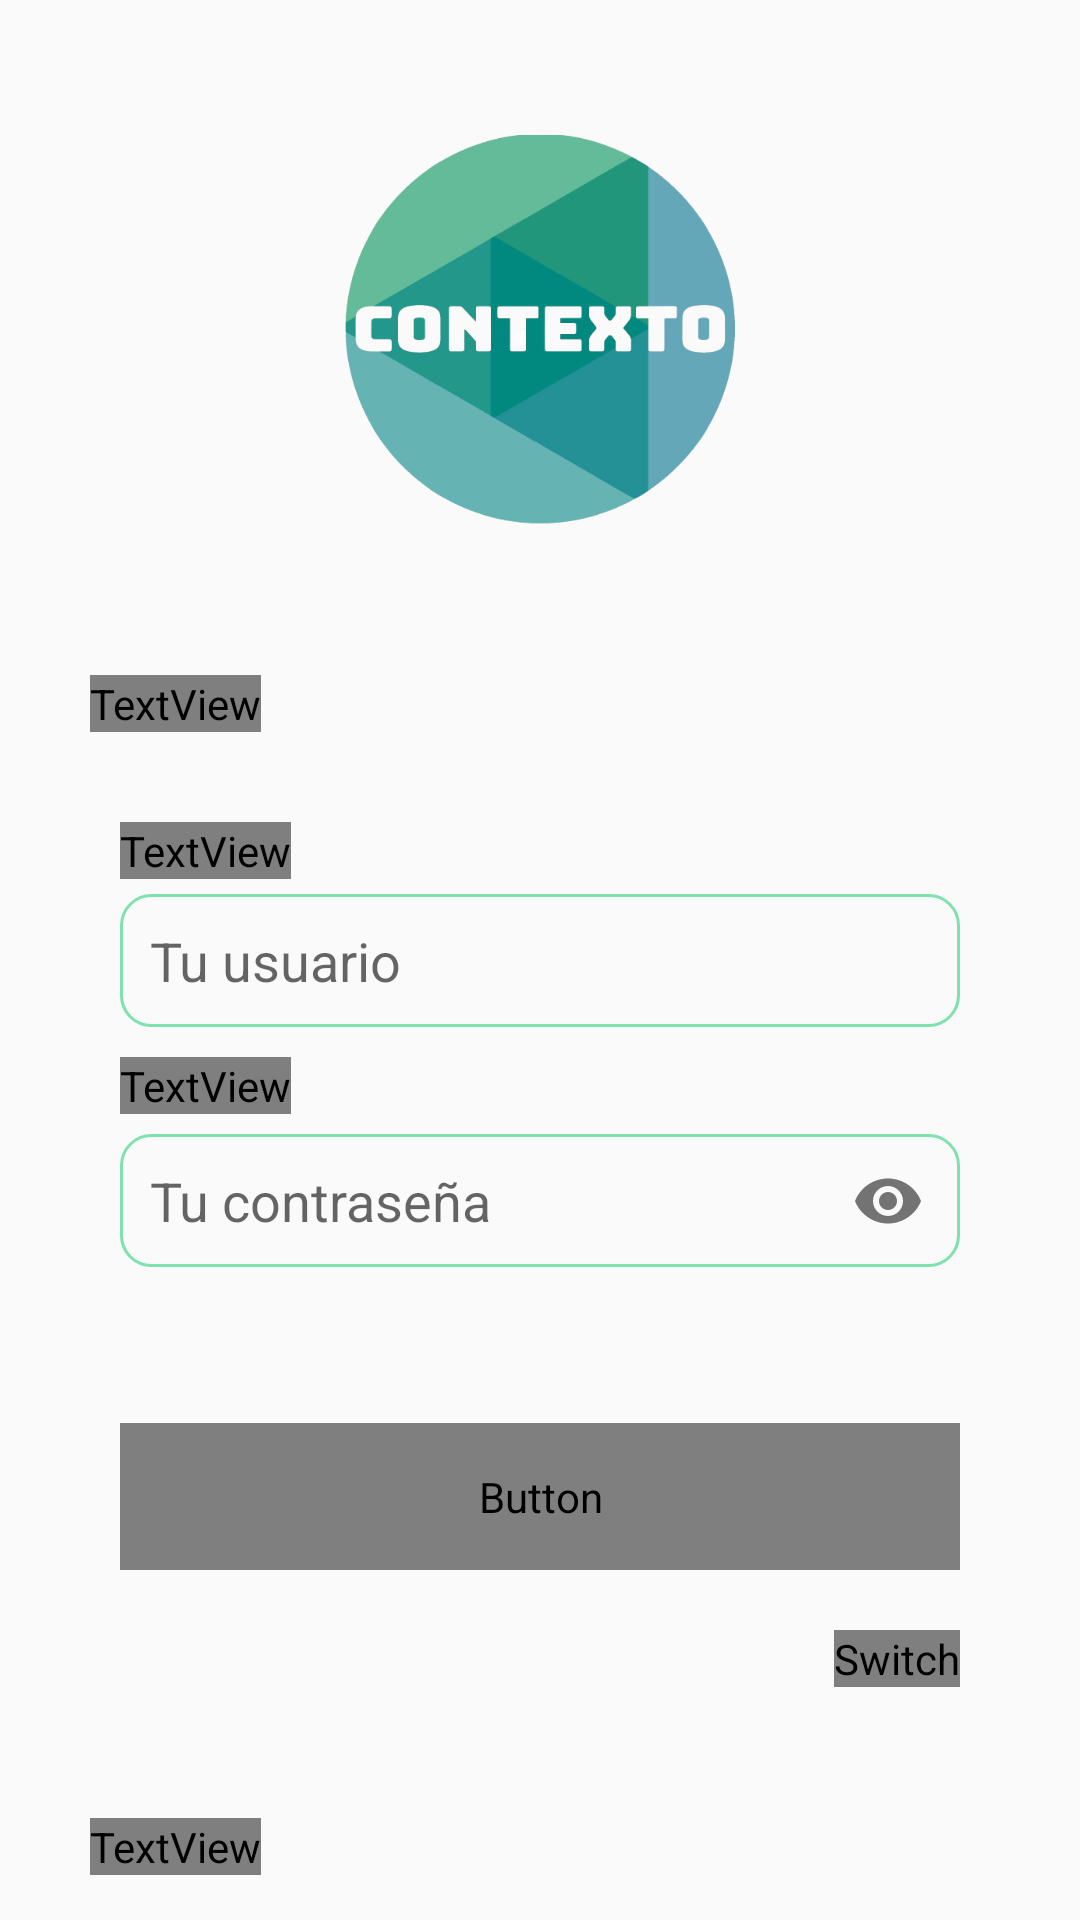

Write the Android layout XML for this screen, with the resource values it uses.
<!-- AndroidManifest.xml: application theme AppTheme -->
<!-- res/layout/activity_login.xml -->
<?xml version="1.0" encoding="utf-8"?>
<androidx.constraintlayout.widget.ConstraintLayout xmlns:android="http://schemas.android.com/apk/res/android"
    xmlns:app="http://schemas.android.com/apk/res-auto"
    xmlns:tools="http://schemas.android.com/tools"
    android:layout_width="match_parent"
    android:layout_height="match_parent"
    tools:context=".activities.LoginActivity">

    <com.google.android.material.textfield.TextInputLayout
        android:id="@+id/textInputLayout"
        android:layout_width="0dp"
        android:layout_height="wrap_content"
        android:layout_marginTop="5dp"
        app:hintEnabled="false"
        app:layout_constraintEnd_toEndOf="@+id/edtUsuario"
        app:layout_constraintStart_toStartOf="@+id/edtUsuario"
        app:layout_constraintTop_toBottomOf="@+id/txtPassword"
        app:passwordToggleEnabled="true">

        <com.google.android.material.textfield.TextInputEditText
            android:id="@+id/edtPassword"
            android:layout_width="match_parent"
            android:layout_height="wrap_content"
            android:background="@drawable/input"
            android:hint="@string/hintPassword"
            android:imeOptions="actionNext"
            android:inputType="textPassword"
            android:textCursorDrawable="@color/colorPrimaryDark"
            android:padding="10dp" />
    </com.google.android.material.textfield.TextInputLayout>

    <Switch
        android:id="@+id/swtRecordar"
        android:layout_width="wrap_content"
        android:layout_height="wrap_content"
        android:layout_marginTop="20dp"
        android:checked="true"
        android:text="@string/swtRecordar"
        android:theme="@style/SwitchStyle"
        android:fontFamily="@font/roboto"
        android:textColor="@color/colorGrisOscuro"
        app:layout_constraintEnd_toEndOf="@+id/btnNuevaCita"
        app:layout_constraintTop_toBottomOf="@+id/btnNuevaCita" />

    <Button
        android:id="@+id/btnNuevaCita"
        style="@style/ButtonStyle"
        android:layout_width="0dp"
        android:layout_height="wrap_content"
        android:layout_marginTop="50dp"
        android:background="@drawable/btn_redondeado"
        android:fontFamily="@font/roboto"
        android:text="@string/btnIngresar"
        app:layout_constraintEnd_toEndOf="@+id/edtUsuario"
        app:layout_constraintHorizontal_bias="0.0"
        app:layout_constraintStart_toStartOf="@+id/edtUsuario"
        app:layout_constraintTop_toBottomOf="@+id/textInputLayout" />

    <TextView
        android:id="@+id/txtOlvPassword"
        android:layout_width="wrap_content"
        android:layout_height="wrap_content"
        android:layout_marginStart="30dp"
        android:layout_marginBottom="15dp"
        android:text="@string/txtOlvPassword"
        android:fontFamily="@font/roboto"
        app:layout_constraintBottom_toBottomOf="parent"
        app:layout_constraintStart_toStartOf="parent"
        app:layout_constraintTop_toBottomOf="@+id/btnNuevaCita"
        app:layout_constraintVertical_bias="1.0" />

    <TextView
        android:id="@+id/txtUsuario"
        android:layout_width="wrap_content"
        android:layout_height="wrap_content"
        android:layout_marginStart="40dp"
        android:layout_marginBottom="5dp"
        android:text="@string/txtUsuario"
        android:fontFamily="@font/roboto"
        android:textColor="@color/colorAccent"
        app:layout_constraintBottom_toTopOf="@+id/edtUsuario"
        app:layout_constraintStart_toStartOf="parent" />

    <EditText
        android:id="@+id/edtUsuario"
        android:layout_width="0dp"
        android:layout_height="wrap_content"
        android:layout_marginStart="40dp"
        android:layout_marginEnd="40dp"
        android:ems="10"
        android:hint="@string/hintUsuario"
        android:inputType="textEmailAddress"
        android:background="@drawable/input"
        android:padding="10dp"
        android:textCursorDrawable="@color/colorPrimaryDark"
        app:layout_constraintBottom_toBottomOf="parent"
        app:layout_constraintEnd_toEndOf="parent"
        app:layout_constraintStart_toStartOf="parent"
        app:layout_constraintTop_toTopOf="parent" />

    <TextView
        android:id="@+id/txtPassword"
        android:layout_width="wrap_content"
        android:layout_height="wrap_content"
        android:layout_marginStart="40dp"
        android:layout_marginTop="10dp"
        android:fontFamily="@font/roboto"
        android:text="@string/txtPassword"
        android:textColor="@color/colorAccent"
        app:layout_constraintStart_toStartOf="parent"
        app:layout_constraintTop_toBottomOf="@+id/edtUsuario" />

    <TextView
        android:id="@+id/txtIniciarSesion"
        android:layout_width="wrap_content"
        android:layout_height="wrap_content"
        android:layout_marginStart="30dp"
        android:layout_marginBottom="30dp"
        android:fontFamily="@font/roboto"
        android:text="@string/txtIniciarSesion"
        android:textSize="25dp"
        android:textStyle="bold"
        app:layout_constraintBottom_toTopOf="@+id/txtUsuario"
        app:layout_constraintStart_toStartOf="parent" />

    <ImageView
        android:id="@+id/imageView"
        android:layout_width="170dp"
        android:layout_height="130dp"
        android:layout_marginStart="50dp"
        android:layout_marginTop="45dp"
        android:layout_marginEnd="50dp"
        android:layout_marginBottom="30dp"
        app:layout_constraintBottom_toTopOf="@+id/txtIniciarSesion"
        app:layout_constraintEnd_toEndOf="parent"
        app:layout_constraintStart_toStartOf="parent"
        app:layout_constraintTop_toTopOf="parent"
        app:layout_constraintVertical_bias="0.0"
        app:srcCompat="@drawable/logo" />

</androidx.constraintlayout.widget.ConstraintLayout>
<!-- resources referenced by this layout -->
<resources>
  <color name="colorAccent">#7fe1ad</color>
  <color name="colorGrisOscuro">#888888</color>
  <color name="colorPrimaryDark">#47BA87</color>
  <!-- drawable input (drawable) -->
  <?xml version="1.0" encoding="utf-8"?>
  <shape xmlns:android="http://schemas.android.com/apk/res/android">
      <stroke android:color="@color/colorAccent" android:width="1dp"></stroke>
      <corners android:radius="10dp"></corners>
  </shape>
  <!-- drawable logo: png bitmap (drawable, 34708 bytes) -->
  <string name="btnIngresar">Ingresar</string>
  <string name="hintPassword">Tu contraseña</string>
  <string name="hintUsuario">Tu usuario</string>
  <string name="swtRecordar">Recordar</string>
  <string name="txtIniciarSesion">Iniciar Sesión</string>
  <string name="txtOlvPassword">¿Olvidaste tu contraseña?</string>
  <string name="txtPassword">Contraseña:</string>
  <string name="txtUsuario">Usuario:</string>
  <style name="ButtonStyle">
          <item name="android:background">@color/colorAccent</item>
          <item name="android:paddingTop">15dp</item>
          <item name="android:paddingBottom">15dp</item>
          <item name="android:textColor">#FFFFFF</item>
          <item name="android:textSize">15dp</item>
          <item name="android:textStyle">bold</item>
      </style>
  <style name="SwitchStyle" parent="Theme.AppCompat.Light">
          <item name="colorControlActivated">@color/colorAccent</item>
      </style>
  <style name="AppTheme" parent="Theme.AppCompat.Light.NoActionBar">
          
          <item name="colorPrimary">@color/colorPrimary</item>
          <item name="colorPrimaryDark">@color/colorPrimaryDark</item>
          <item name="colorAccent">@color/colorAccent</item>
      </style>
  <color name="colorPrimary">#FFFFFF</color>
</resources>
